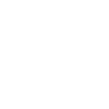
t = 0.00 s
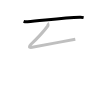
t = 1.25 s
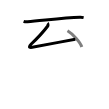
t = 2.50 s
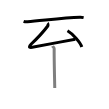
t = 3.50 s
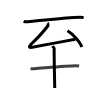
t = 4.75 s
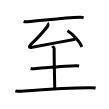
t = 6.00 s

The animated SVG that drew these frames (rendered in a browser with its animation timeline set to each time). Animation: 6 SMIL elements (animate=6); one cycle of 6.00 s.

<svg width="109px" height="109px" viewBox="0 0 px 109px" xmlns="http://www.w3.org/2000/svg" xmlns:xlink="http://www.w3.org/1999/xlink" xml:space="preserve" version="1.1"  baseProfile="full">
<path d="M23.6,21.38c1.02,0.37,2.89,0.44,3.9,0.37c14-1,35.5-4,52.56-4.46c1.7-0.05,2.72,0.18,3.57,0.36" style="fill:none;stroke:black;stroke-width:3;opacity:0">
  <animate attributeType="CSS" attributeName="opacity" from="0" to="1" begin="0s" dur="1s" repeatCount="0" fill="freeze" />
</path>
<path d="M47.39,23.25c0.6,0.52,0.81,2.14,0.36,2.75C42.5,33,38.25,37.5,31,44.25c-2.34,2.17-2.5,3.64,1.25,3c8.75-1.5,29.25-5.5,43.04-7.97" style="fill:none;stroke:black;stroke-width:3;opacity:0">
  <animate attributeType="CSS" attributeName="opacity" from="0" to="1" begin="1s" dur="1s" repeatCount="0" fill="freeze" />
</path>
<path d="M67.5,30.75C72.53,33.62,80.49,42.54,81.75,47" style="fill:none;stroke:black;stroke-width:3;opacity:0">
  <animate attributeType="CSS" attributeName="opacity" from="0" to="1" begin="2s" dur="1s" repeatCount="0" fill="freeze" />
</path>
<path d="M52.42,46.12c0.12,0.23,1.81,1.21,1.77,2.69C54,57.25,54.75,85.59,54.75,88" style="fill:none;stroke:black;stroke-width:3;opacity:0">
  <animate attributeType="CSS" attributeName="opacity" from="0" to="1" begin="3s" dur="1s" repeatCount="0" fill="freeze" />
</path>
<path d="M30.63,68.45c0.98,0.3,2.78,0.38,3.76,0.3C44.5,68,66.5,65.77,75.69,65.77c1.64,0,2.62,0.14,3.43,0.3" style="fill:none;stroke:black;stroke-width:3;opacity:0">
  <animate attributeType="CSS" attributeName="opacity" from="0" to="1" begin="4s" dur="1s" repeatCount="0" fill="freeze" />
</path>
<path d="M15.38,90.86c1.52,0.43,4.31,0.55,5.82,0.43c22.3-1.79,40.03-3.53,69.11-3.65c2.53-0.01,4.05,0.2,5.31,0.42" style="fill:none;stroke:black;stroke-width:3;opacity:0">
  <animate attributeType="CSS" attributeName="opacity" from="0" to="1" begin="5s" dur="1s" repeatCount="0" fill="freeze" />
</path>
</svg>
